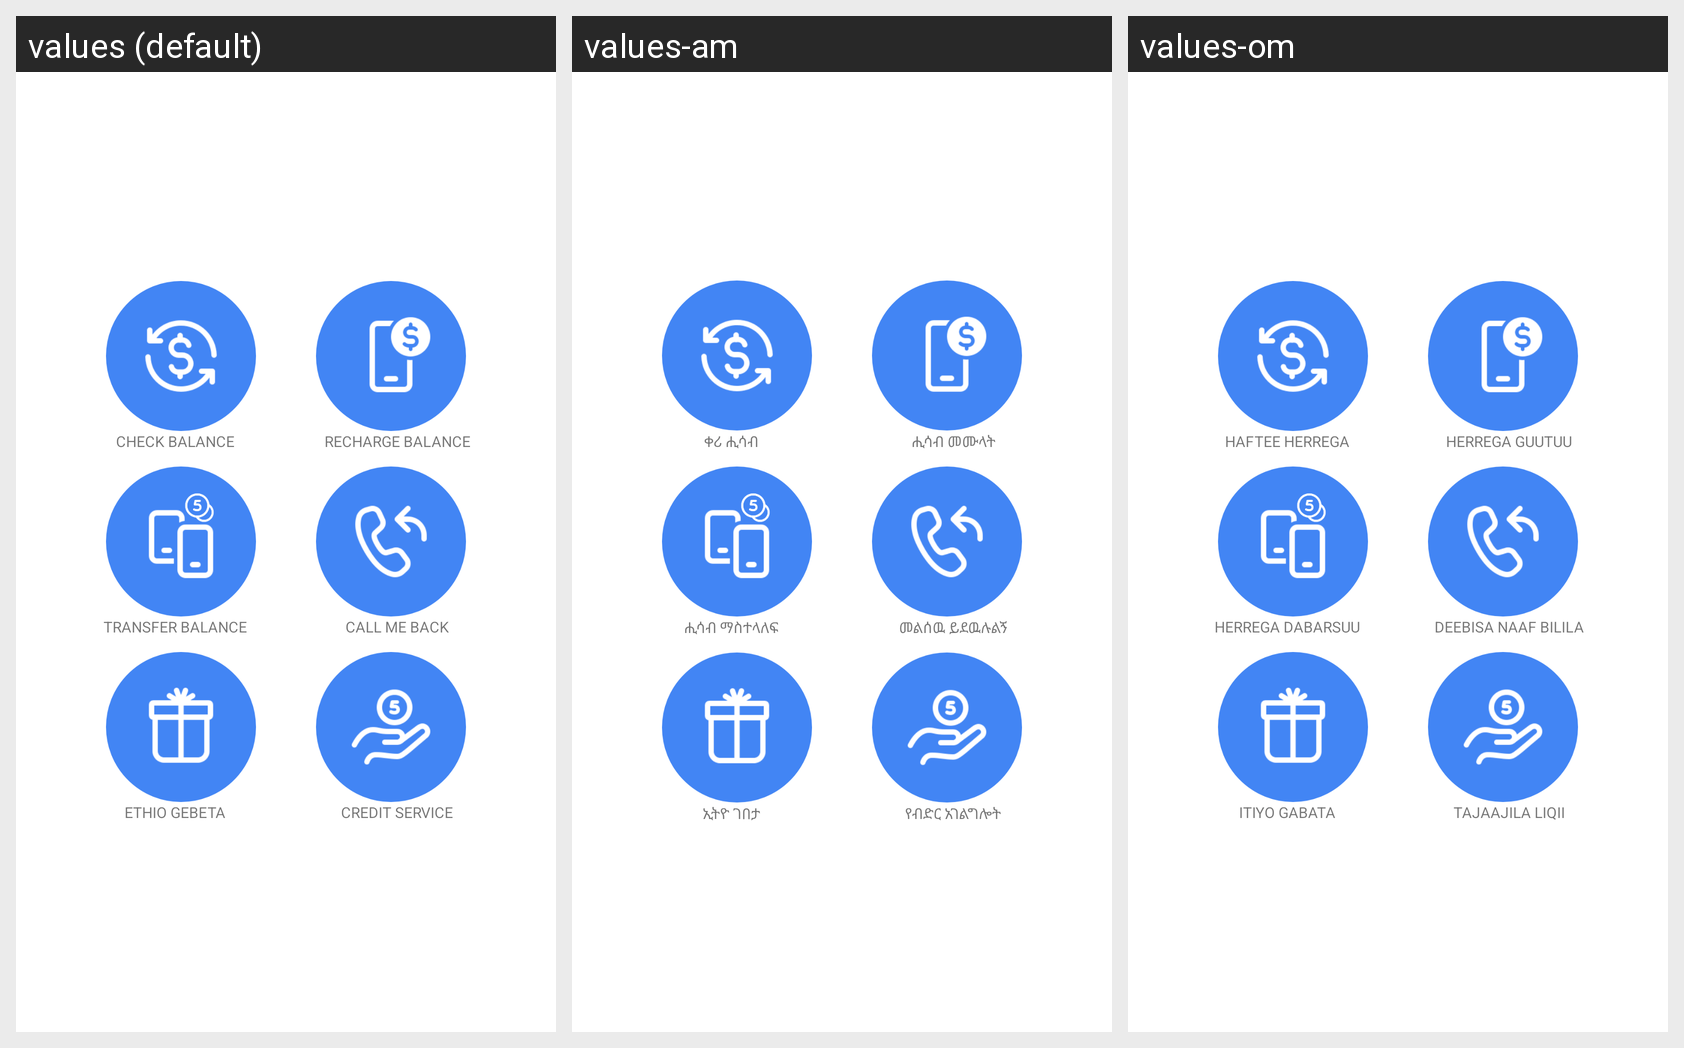

This grid shows one Android layout under several languages. Give, for every string resource on the screen, its name, the default text and each shown locale's text.
Android screen res/layout/first_page.xml rendered under 3 locales, left to right: values (default), values-am, values-om. Device: Nexus 5 (rendered at 1080×1920; each locale shown at half size, 540×960, under a caption strip naming it); theme Theme.MaterialComponents.DayNight.NoActionBar.
Strings drawn on this screen, with the default value and each locale's value (text and hints the layout hard-codes, and strings that could not be matched under every locale, appear in the picture but are not listed):

check
  values: CHECK BALANCE
  values-am: ቀሪ ሒሳብ
  values-om: HAFTEE HERREGA

recharges
  values: RECHARGE BALANCE
  values-am: ሒሳብ መሙላት
  values-om: HERREGA GUUTUU

transfers
  values: TRANSFER BALANCE
  values-am: ሒሳብ ማስተላለፍ
  values-om: HERREGA DABARSUU

call_me_backs
  values: CALL ME BACK
  values-am: መልሰዉ ይደዉሉልኝ
  values-om: DEEBISA NAAF BILILA

gebeta
  values: ETHIO GEBETA
  values-am: ኢትዮ ገበታ
  values-om: ITIYO GABATA

credit
  values: CREDIT SERVICE
  values-am: የብድር አገልግሎት
  values-om: TAJAAJILA LIQII
